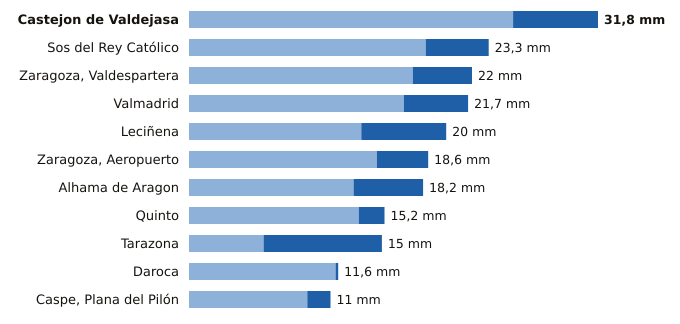

Data behind this chart, as committed beside it:
estacion, provincia, indicativo, mm_6_dias_anteriores, mm_hoy, mm_7_dias, horas_de_hoy
Castejon de Valdejasa, Zaragoza, 9336D, 25.2, 6.6, 31.8, 6
Sos del Rey Católico, Zaragoza, 9244X, 18.4, 4.9, 23.3, 6
Zaragoza, Valdespartera, Zaragoza, 9434P, 17.4, 4.6, 22.0, 6
Valmadrid, Zaragoza, 9501X, 16.7, 5.0, 21.7, 6
Leciñena, Zaragoza, 9495Y, 13.4, 6.6, 20.0, 6
Zaragoza, Aeropuerto, Zaragoza, 9434, 14.6, 4.0, 18.6, 6
Alhama de Aragon, Zaragoza, 9354X, 12.8, 5.4, 18.2, 6
Quinto, Zaragoza, 9510X, 13.2, 2.0, 15.2, 6
Tarazona, Zaragoza, 9299X, 5.8, 9.2, 15.0, 6
Daroca, Zaragoza, 9390, 11.4, 0.2, 11.6, 6
Caspe, Plana del Pilón, Zaragoza, 9574B, 9.2, 1.8, 11.0, 6
